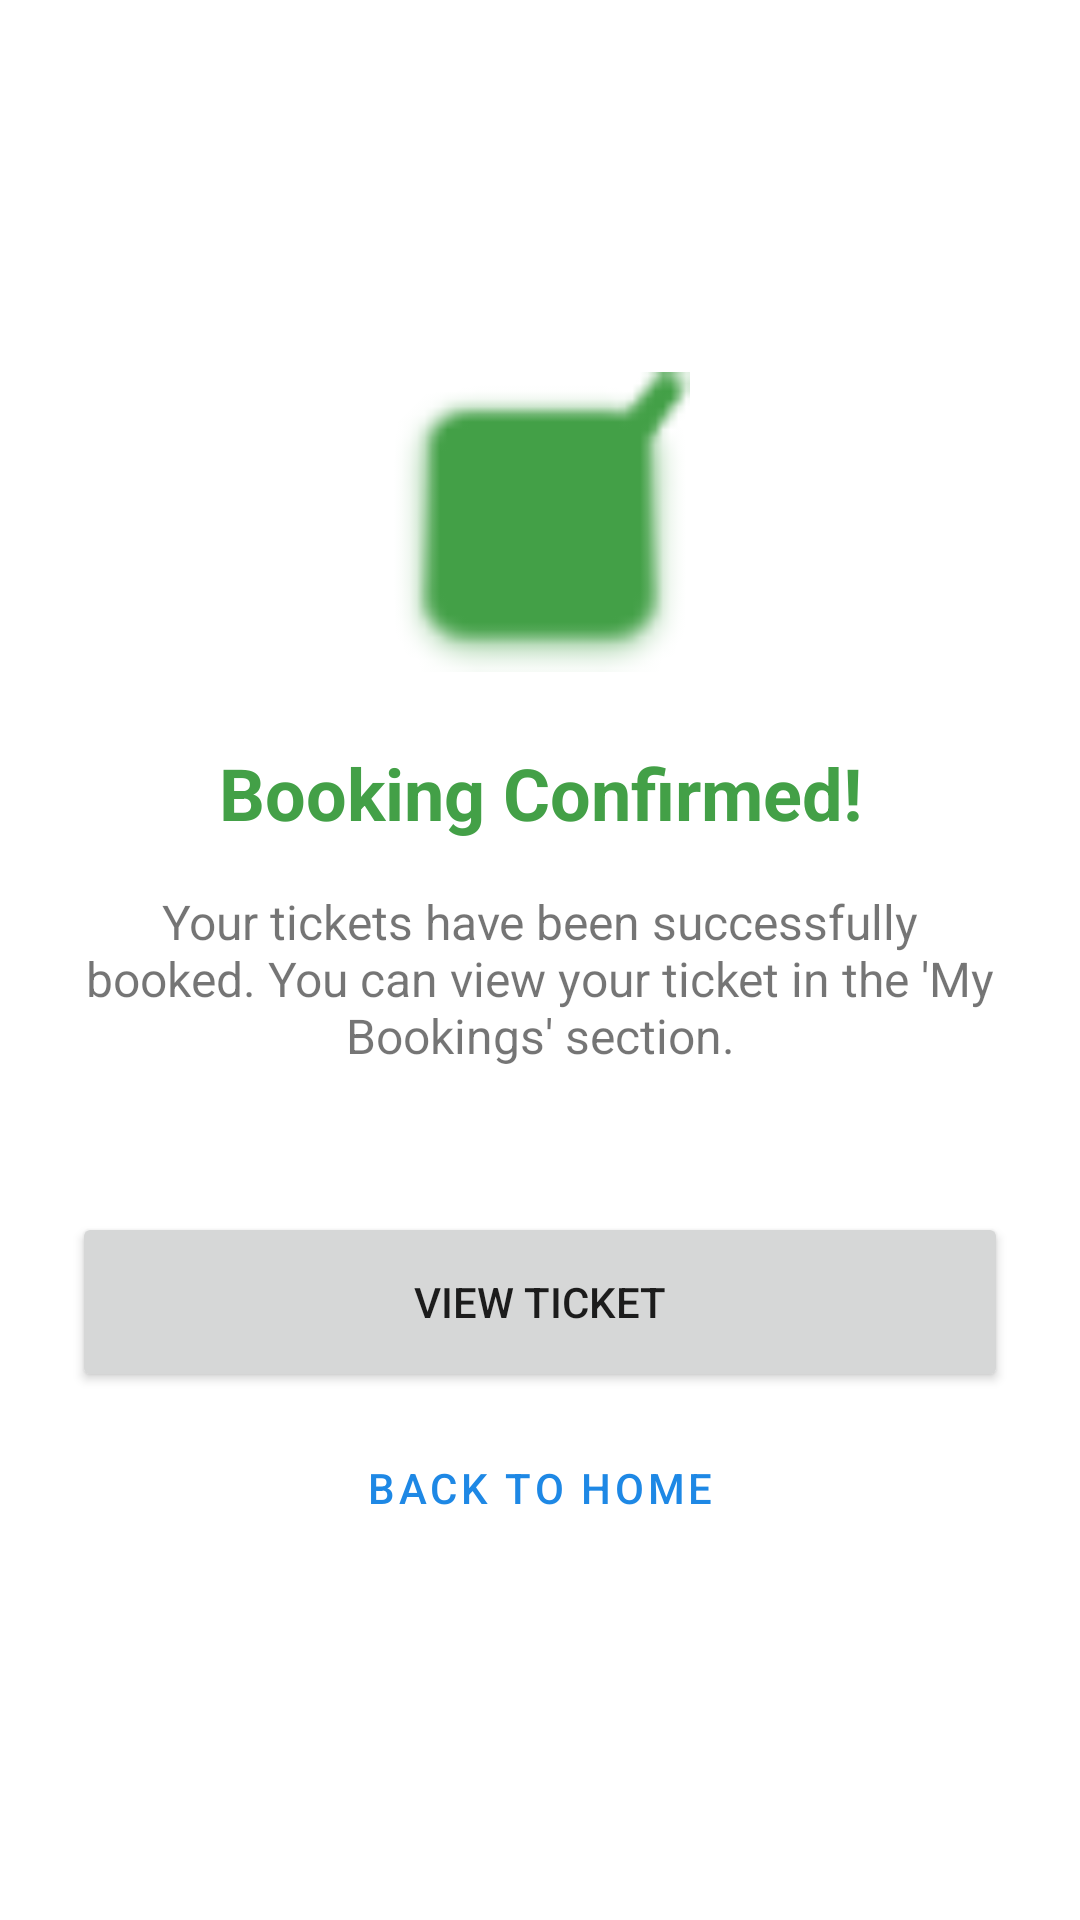

This screen was rendered from an Android layout file. Write that file and the resources it references.
<!-- AndroidManifest.xml: application theme Theme.MahirExpress -->
<!-- res/layout/activity_booking_confirmation.xml -->
<?xml version="1.0" encoding="utf-8"?>
<androidx.constraintlayout.widget.ConstraintLayout xmlns:android="http://schemas.android.com/apk/res/android"
    xmlns:app="http://schemas.android.com/apk/res-auto"
    android:layout_width="match_parent"
    android:layout_height="match_parent"
    android:padding="24dp">

    <ImageView
        android:id="@+id/ivSuccess"
        android:layout_width="100dp"
        android:layout_height="100dp"
        android:layout_marginTop="100dp"
        android:src="@android:drawable/checkbox_on_background"
        app:layout_constraintEnd_toEndOf="parent"
        app:layout_constraintStart_toStartOf="parent"
        app:layout_constraintTop_toTopOf="parent"
        app:tint="@color/green" />

    <TextView
        android:id="@+id/tvSuccessTitle"
        android:layout_width="wrap_content"
        android:layout_height="wrap_content"
        android:layout_marginTop="24dp"
        android:text="Booking Confirmed!"
        android:textColor="@color/green"
        android:textSize="24sp"
        android:textStyle="bold"
        app:layout_constraintEnd_toEndOf="parent"
        app:layout_constraintStart_toStartOf="parent"
        app:layout_constraintTop_toBottomOf="@id/ivSuccess" />

    <TextView
        android:id="@+id/tvSuccessDesc"
        android:layout_width="match_parent"
        android:layout_height="wrap_content"
        android:layout_marginTop="16dp"
        android:gravity="center"
        android:text="Your tickets have been successfully booked. You can view your ticket in the 'My Bookings' section."
        android:textSize="16sp"
        app:layout_constraintTop_toBottomOf="@id/tvSuccessTitle" />

    <Button
        android:id="@+id/btnViewTicket"
        android:layout_width="match_parent"
        android:layout_height="60dp"
        android:layout_marginTop="48dp"
        android:text="View Ticket"
        app:layout_constraintTop_toBottomOf="@id/tvSuccessDesc" />

    <Button
        android:id="@+id/btnGoHome"
        style="@style/Widget.MaterialComponents.Button.TextButton"
        android:layout_width="match_parent"
        android:layout_height="wrap_content"
        android:layout_marginTop="8dp"
        android:text="Back to Home"
        app:layout_constraintTop_toBottomOf="@id/btnViewTicket" />

</androidx.constraintlayout.widget.ConstraintLayout>
<!-- resources referenced by this layout -->
<resources>
  <color name="green">#43A047</color>
  <style name="Theme.MahirExpress" parent="Theme.MaterialComponents.Light.NoActionBar">
          
          <item name="colorPrimary">@color/primary</item>
          <item name="colorPrimaryVariant">@color/primary_dark</item>
          <item name="colorOnPrimary">@color/white</item>
          
          <item name="colorSecondary">@color/accent</item>
          <item name="colorSecondaryVariant">@color/accent</item>
          <item name="colorOnSecondary">@color/black</item>
          
          <item name="android:statusBarColor">?attr/colorPrimaryVariant</item>
          
      </style>
  <color name="primary">#1E88E5</color>
  <color name="primary_dark">#1565C0</color>
  <color name="white">#FFFFFF</color>
  <color name="accent">#FFC107</color>
  <color name="black">#000000</color>
</resources>
